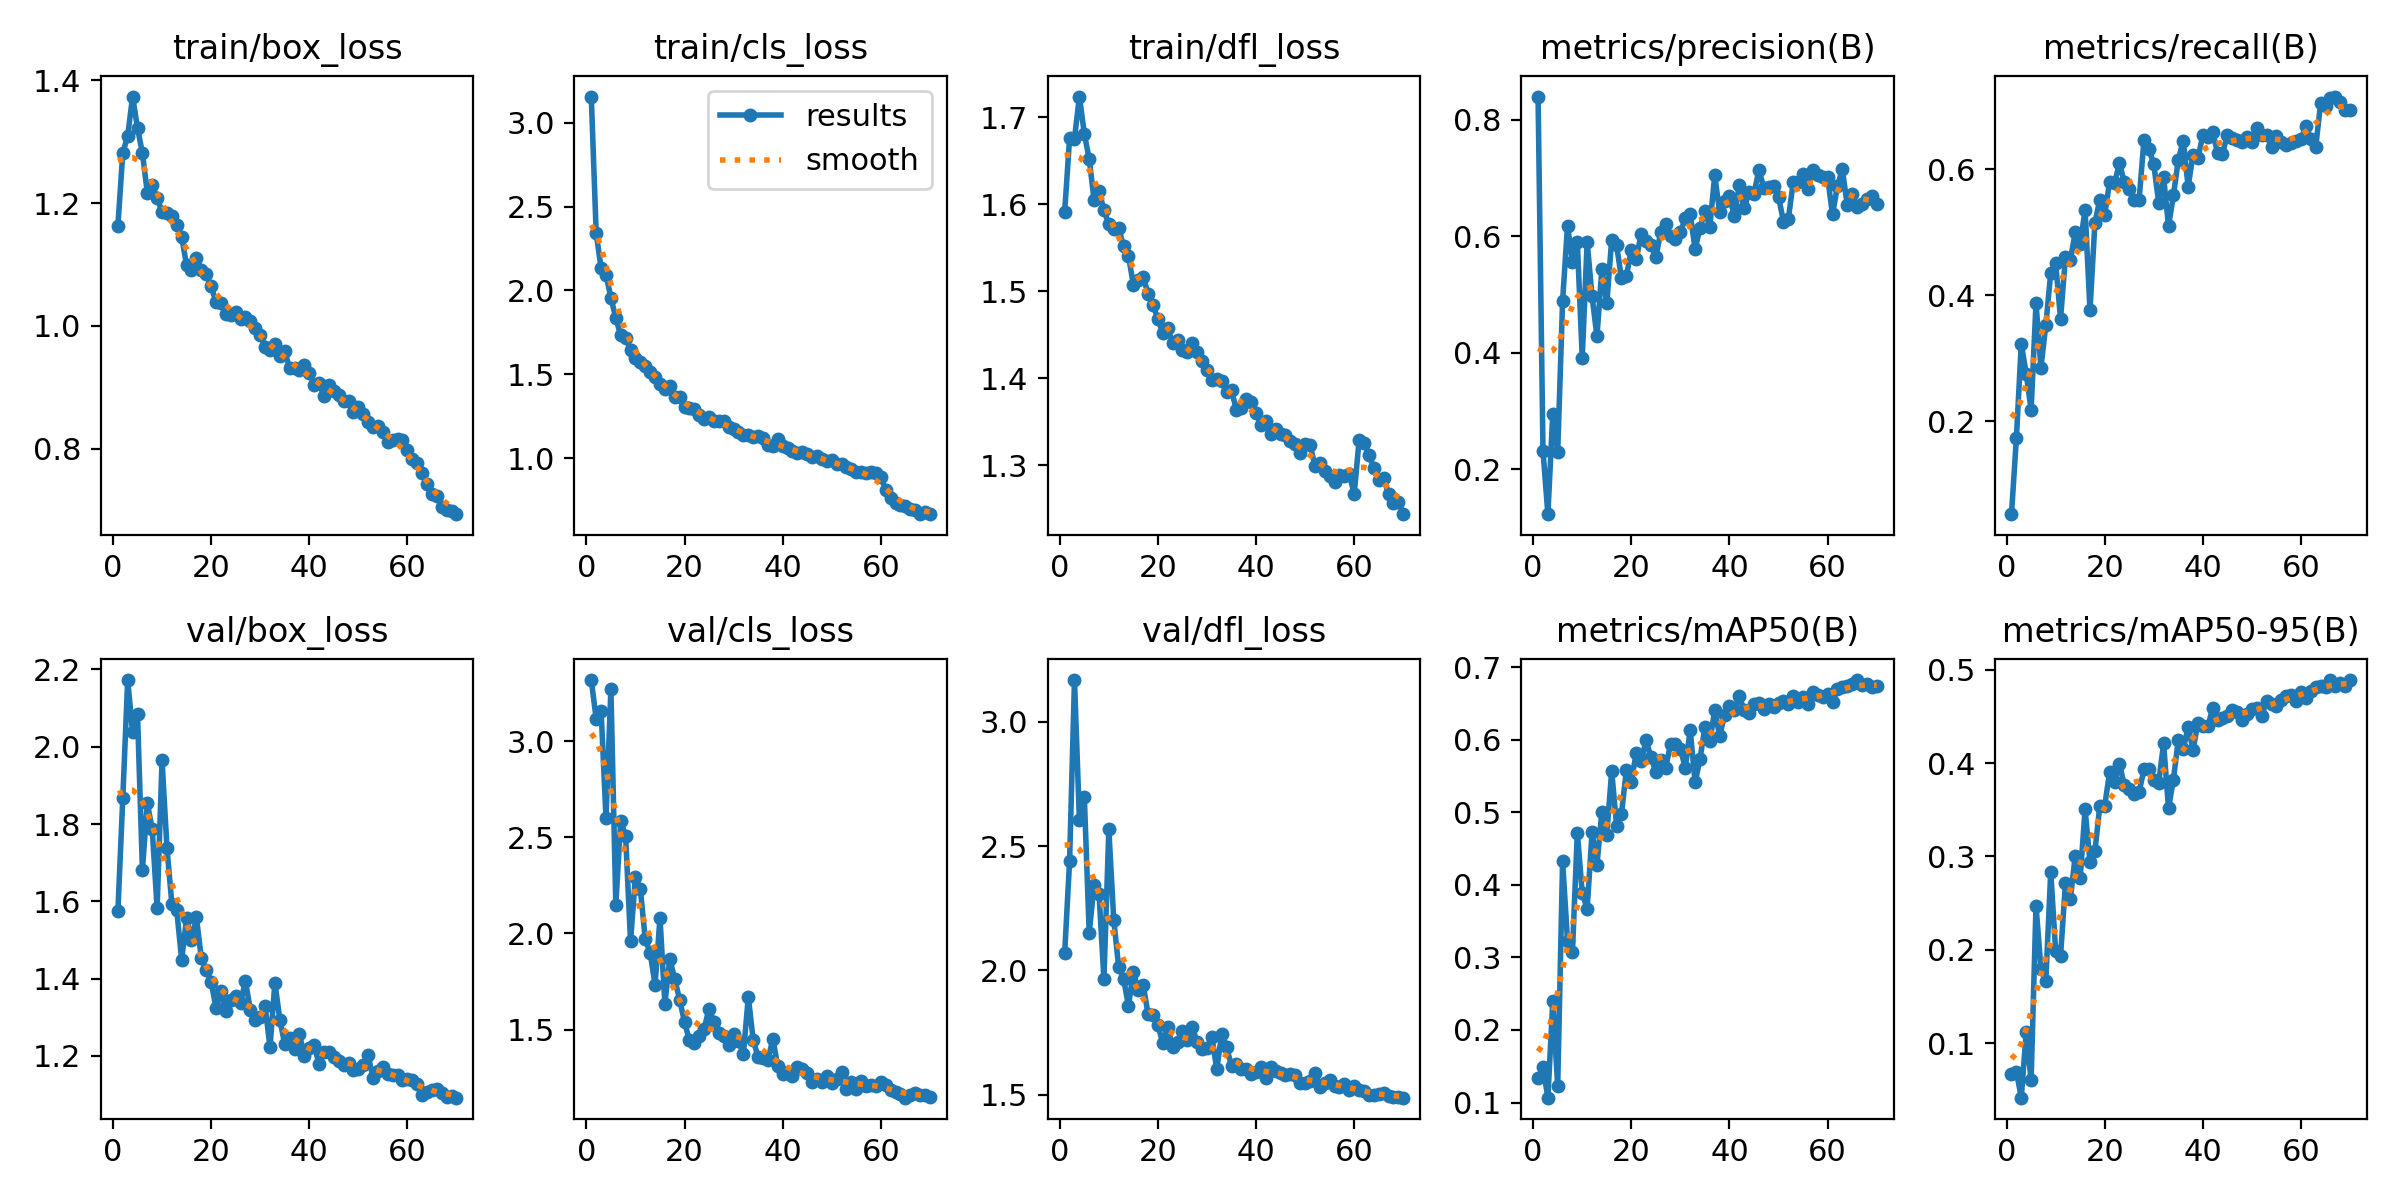

Values plotted in this chart, from the file beside it:
epoch, time, train/box_loss, train/cls_loss, train/dfl_loss, metrics/precision(B), metrics/recall(B), metrics/mAP50(B), metrics/mAP50-95(B), val/box_loss, val/cls_loss, val/dfl_loss, lr/pg0, lr/pg1, lr/pg2
1, 32.57, 1.163, 3.156, 1.591, 0.8394, 0.05241, 0.1334, 0.06658, 1.574, 3.318, 2.071, 0.0003632, 0.0003632, 0.0003632
2, 57.43, 1.281, 2.342, 1.676, 0.2318, 0.1733, 0.1487, 0.0694, 1.866, 3.117, 2.439, 0.0007232, 0.0007232, 0.0007232
3, 81.84, 1.309, 2.133, 1.676, 0.1233, 0.3227, 0.1067, 0.04142, 2.172, 3.16, 3.168, 0.001073, 0.001073, 0.001073
4, 103.6, 1.373, 2.095, 1.724, 0.2959, 0.2757, 0.2394, 0.1119, 2.038, 2.599, 2.606, 0.001064, 0.001064, 0.001064
5, 124.8, 1.322, 1.957, 1.681, 0.2301, 0.218, 0.1221, 0.05993, 2.083, 3.272, 2.699, 0.001048, 0.001048, 0.001048
6, 145.6, 1.281, 1.835, 1.652, 0.4895, 0.3871, 0.4325, 0.2473, 1.682, 2.15, 2.151, 0.001032, 0.001032, 0.001032
7, 168.9, 1.217, 1.732, 1.605, 0.6181, 0.2851, 0.3226, 0.1797, 1.854, 2.586, 2.343, 0.001017, 0.001017, 0.001017
8, 190.2, 1.23, 1.719, 1.616, 0.5564, 0.3528, 0.3068, 0.1668, 1.786, 2.505, 2.308, 0.001001, 0.001001, 0.001001
9, 211.8, 1.208, 1.644, 1.593, 0.5895, 0.4354, 0.4718, 0.2835, 1.582, 1.958, 1.964, 0.0009853, 0.0009853, 0.0009853
10, 232.8, 1.186, 1.599, 1.577, 0.3915, 0.4515, 0.3887, 0.1989, 1.965, 2.296, 2.567, 0.0009696, 0.0009696, 0.0009696
11, 254.1, 1.184, 1.574, 1.571, 0.5903, 0.3623, 0.3669, 0.1936, 1.738, 2.23, 2.203, 0.0009539, 0.0009539, 0.0009539
12, 275.3, 1.179, 1.552, 1.573, 0.4967, 0.4612, 0.4721, 0.2716, 1.594, 1.971, 2.014, 0.0009382, 0.0009382, 0.0009382
13, 296.3, 1.164, 1.513, 1.552, 0.428, 0.4563, 0.4272, 0.2546, 1.577, 1.899, 1.966, 0.0009224, 0.0009224, 0.0009224
14, 319.7, 1.145, 1.486, 1.541, 0.544, 0.4996, 0.5007, 0.301, 1.449, 1.733, 1.857, 0.0009067, 0.0009067, 0.0009067
15, 340.6, 1.098, 1.444, 1.508, 0.4847, 0.4808, 0.4686, 0.2767, 1.556, 2.081, 1.995, 0.000891, 0.000891, 0.000891
16, 361.8, 1.092, 1.411, 1.512, 0.5938, 0.5359, 0.5568, 0.3507, 1.499, 1.633, 1.92, 0.0008753, 0.0008753, 0.0008753
17, 382.8, 1.111, 1.431, 1.516, 0.5841, 0.3763, 0.4813, 0.2944, 1.559, 1.868, 1.941, 0.0008596, 0.0008596, 0.0008596
18, 403.9, 1.091, 1.362, 1.497, 0.5275, 0.5145, 0.498, 0.3055, 1.453, 1.764, 1.823, 0.0008439, 0.0008439, 0.0008439
19, 425, 1.084, 1.362, 1.484, 0.5315, 0.552, 0.5584, 0.3543, 1.421, 1.656, 1.822, 0.0008282, 0.0008282, 0.0008282
20, 446.1, 1.064, 1.303, 1.468, 0.5769, 0.5279, 0.5422, 0.3544, 1.392, 1.54, 1.778, 0.0008125, 0.0008125, 0.0008125
21, 469, 1.039, 1.299, 1.452, 0.5602, 0.5798, 0.5816, 0.3904, 1.324, 1.444, 1.707, 0.0007967, 0.0007967, 0.0007967
22, 490.2, 1.038, 1.29, 1.458, 0.604, 0.5778, 0.5701, 0.3801, 1.369, 1.428, 1.772, 0.000781, 0.000781, 0.000781
23, 511.4, 1.02, 1.26, 1.441, 0.5921, 0.6097, 0.5989, 0.3991, 1.315, 1.466, 1.69, 0.0007653, 0.0007653, 0.0007653
24, 532.6, 1.018, 1.234, 1.444, 0.585, 0.5792, 0.5762, 0.3764, 1.344, 1.505, 1.712, 0.0007496, 0.0007496, 0.0007496
25, 553.7, 1.022, 1.242, 1.433, 0.5644, 0.5679, 0.5552, 0.3721, 1.354, 1.609, 1.757, 0.0007339, 0.0007339, 0.0007339
26, 574.8, 1.012, 1.222, 1.431, 0.6067, 0.5506, 0.5724, 0.3674, 1.338, 1.54, 1.721, 0.0007182, 0.0007182, 0.0007182
27, 596, 1.015, 1.22, 1.441, 0.6202, 0.5505, 0.5606, 0.3688, 1.393, 1.483, 1.773, 0.0007025, 0.0007025, 0.0007025
28, 618, 1.008, 1.221, 1.431, 0.6, 0.6465, 0.5945, 0.3935, 1.319, 1.468, 1.71, 0.0006868, 0.0006868, 0.0006868
29, 639.1, 0.9966, 1.188, 1.42, 0.5949, 0.6325, 0.5943, 0.3935, 1.292, 1.421, 1.682, 0.000671, 0.000671, 0.000671
30, 660.2, 0.9853, 1.174, 1.409, 0.6065, 0.6076, 0.5872, 0.3823, 1.3, 1.478, 1.686, 0.0006553, 0.0006553, 0.0006553
31, 681.3, 0.9663, 1.156, 1.398, 0.6307, 0.547, 0.5615, 0.3792, 1.33, 1.439, 1.731, 0.0006396, 0.0006396, 0.0006396
32, 702.4, 0.9609, 1.136, 1.399, 0.6375, 0.5879, 0.6133, 0.4212, 1.222, 1.373, 1.601, 0.0006239, 0.0006239, 0.0006239
33, 723.4, 0.9714, 1.138, 1.396, 0.5782, 0.5098, 0.5414, 0.3517, 1.389, 1.671, 1.745, 0.0006082, 0.0006082, 0.0006082
34, 744.6, 0.9514, 1.126, 1.384, 0.6137, 0.5583, 0.573, 0.3823, 1.294, 1.445, 1.69, 0.0005925, 0.0005925, 0.0005925
35, 766.8, 0.9589, 1.129, 1.386, 0.643, 0.6148, 0.6178, 0.4254, 1.23, 1.356, 1.614, 0.0005768, 0.0005768, 0.0005768
36, 787.9, 0.9314, 1.12, 1.364, 0.616, 0.6456, 0.5977, 0.4152, 1.247, 1.35, 1.621, 0.0005611, 0.0005611, 0.0005611
37, 808.9, 0.9308, 1.079, 1.365, 0.7048, 0.5724, 0.6403, 0.4386, 1.219, 1.343, 1.601, 0.0005453, 0.0005453, 0.0005453
38, 829.9, 0.9285, 1.072, 1.376, 0.641, 0.6232, 0.6052, 0.4143, 1.256, 1.45, 1.602, 0.0005296, 0.0005296, 0.0005296
39, 851.3, 0.9362, 1.111, 1.372, 0.6602, 0.6179, 0.6334, 0.4434, 1.199, 1.311, 1.582, 0.0005139, 0.0005139, 0.0005139
40, 872.4, 0.9241, 1.074, 1.36, 0.6695, 0.6541, 0.6469, 0.4396, 1.22, 1.268, 1.59, 0.0004982, 0.0004982, 0.0004982
41, 893.3, 0.9045, 1.059, 1.347, 0.6339, 0.6509, 0.6403, 0.4394, 1.228, 1.278, 1.613, 0.0004825, 0.0004825, 0.0004825
42, 915.4, 0.9078, 1.042, 1.351, 0.6871, 0.6595, 0.6602, 0.4589, 1.179, 1.256, 1.568, 0.0004668, 0.0004668, 0.0004668
43, 936.4, 0.8853, 1.032, 1.336, 0.6477, 0.6257, 0.6402, 0.4465, 1.21, 1.307, 1.61, 0.0004511, 0.0004511, 0.0004511
44, 957.5, 0.904, 1.035, 1.342, 0.6752, 0.625, 0.6366, 0.4485, 1.211, 1.296, 1.596, 0.0004354, 0.0004354, 0.0004354
45, 978.6, 0.8936, 1.026, 1.336, 0.6728, 0.6547, 0.6491, 0.4502, 1.198, 1.273, 1.585, 0.0004196, 0.0004196, 0.0004196
46, 999.6, 0.8879, 1.007, 1.335, 0.7135, 0.6502, 0.6502, 0.4567, 1.186, 1.226, 1.579, 0.0004039, 0.0004039, 0.0004039
47, 1021, 0.8772, 1.014, 1.328, 0.683, 0.646, 0.6423, 0.4546, 1.177, 1.245, 1.581, 0.0003882, 0.0003882, 0.0003882
48, 1042, 0.8771, 0.9928, 1.324, 0.6838, 0.6441, 0.6495, 0.4462, 1.183, 1.225, 1.581, 0.0003725, 0.0003725, 0.0003725
49, 1064, 0.8608, 0.9846, 1.314, 0.6859, 0.6508, 0.6448, 0.4524, 1.163, 1.261, 1.546, 0.0003568, 0.0003568, 0.0003568
50, 1085, 0.8686, 0.9862, 1.324, 0.668, 0.6435, 0.6502, 0.4582, 1.167, 1.22, 1.547, 0.0003411, 0.0003411, 0.0003411
51, 1106, 0.8571, 0.9667, 1.324, 0.625, 0.6661, 0.6536, 0.4594, 1.177, 1.242, 1.554, 0.0003254, 0.0003254, 0.0003254
52, 1127, 0.8438, 0.9652, 1.299, 0.6298, 0.6541, 0.6492, 0.451, 1.203, 1.28, 1.585, 0.0003097, 0.0003097, 0.0003097
53, 1148, 0.835, 0.9456, 1.302, 0.6928, 0.6539, 0.6602, 0.4669, 1.142, 1.191, 1.529, 0.0002939, 0.0002939, 0.0002939
54, 1169, 0.8379, 0.936, 1.293, 0.6936, 0.6355, 0.6517, 0.4633, 1.162, 1.229, 1.548, 0.0002782, 0.0002782, 0.0002782
55, 1190, 0.8281, 0.9191, 1.288, 0.7074, 0.6527, 0.659, 0.4608, 1.17, 1.189, 1.559, 0.0002625, 0.0002625, 0.0002625
56, 1212, 0.812, 0.9155, 1.28, 0.6803, 0.6439, 0.649, 0.4679, 1.154, 1.232, 1.535, 0.0002468, 0.0002468, 0.0002468
57, 1233, 0.8147, 0.9083, 1.289, 0.7142, 0.6389, 0.6657, 0.4724, 1.152, 1.208, 1.531, 0.0002311, 0.0002311, 0.0002311
58, 1255, 0.8154, 0.9182, 1.287, 0.7049, 0.6424, 0.6618, 0.4732, 1.15, 1.214, 1.542, 0.0002154, 0.0002154, 0.0002154
59, 1276, 0.8152, 0.911, 1.289, 0.7019, 0.6455, 0.6583, 0.4669, 1.139, 1.207, 1.517, 0.0001997, 0.0001997, 0.0001997
60, 1297, 0.7977, 0.8881, 1.267, 0.7011, 0.6474, 0.6629, 0.4762, 1.141, 1.228, 1.533, 0.0001839, 0.0001839, 0.0001839
... 10 more rows
